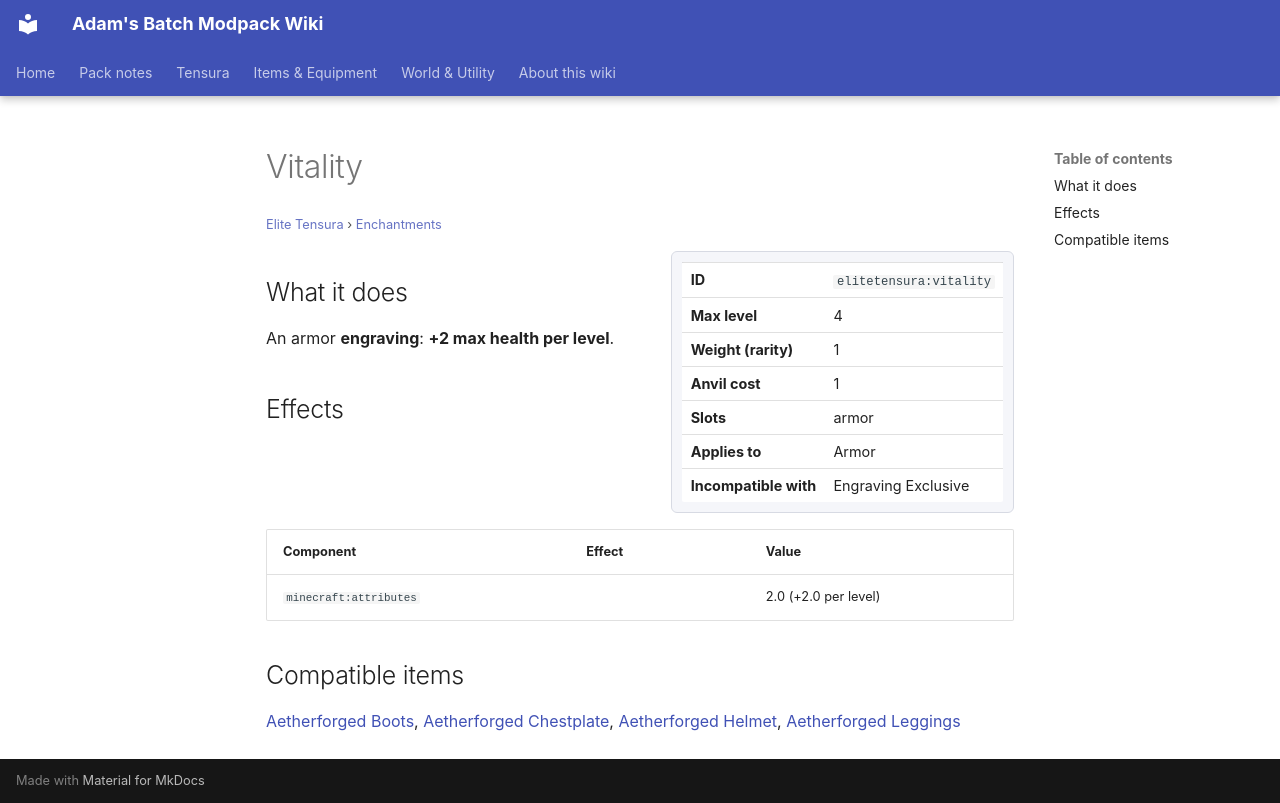

repository: Proteus-Nell/Adams-Batch-MC-Modpack-Wiki · page: elite-tensura/enchantments/vitality/index.html · generator: mkdocs

# Vitality

<small>[Elite Tensura](../index.md) &rsaquo; [Enchantments](index.md)</small>

<div class="infobox" markdown>

| | |
|---|---|
| **ID** | `elitetensura:vitality` |
| **Max level** | 4 |
| **Weight (rarity)** | 1 |
| **Anvil cost** | 1 |
| **Slots** | armor |
| **Applies to** | Armor |
| **Incompatible with** | Engraving Exclusive |

</div>

## What it does

An armor **engraving**: **+2 max health per level**.



## Effects

| Component | Effect | Value |
|---|---|---|
| `minecraft:attributes` |  | 2.0 (+2.0 per level) |

## Compatible items

[Aetherforged Boots](../items/armor/aetherforged-boots.md), [Aetherforged Chestplate](../items/armor/aetherforged-chestplate.md), [Aetherforged Helmet](../items/armor/aetherforged-helmet.md), [Aetherforged Leggings](../items/armor/aetherforged-leggings.md)
